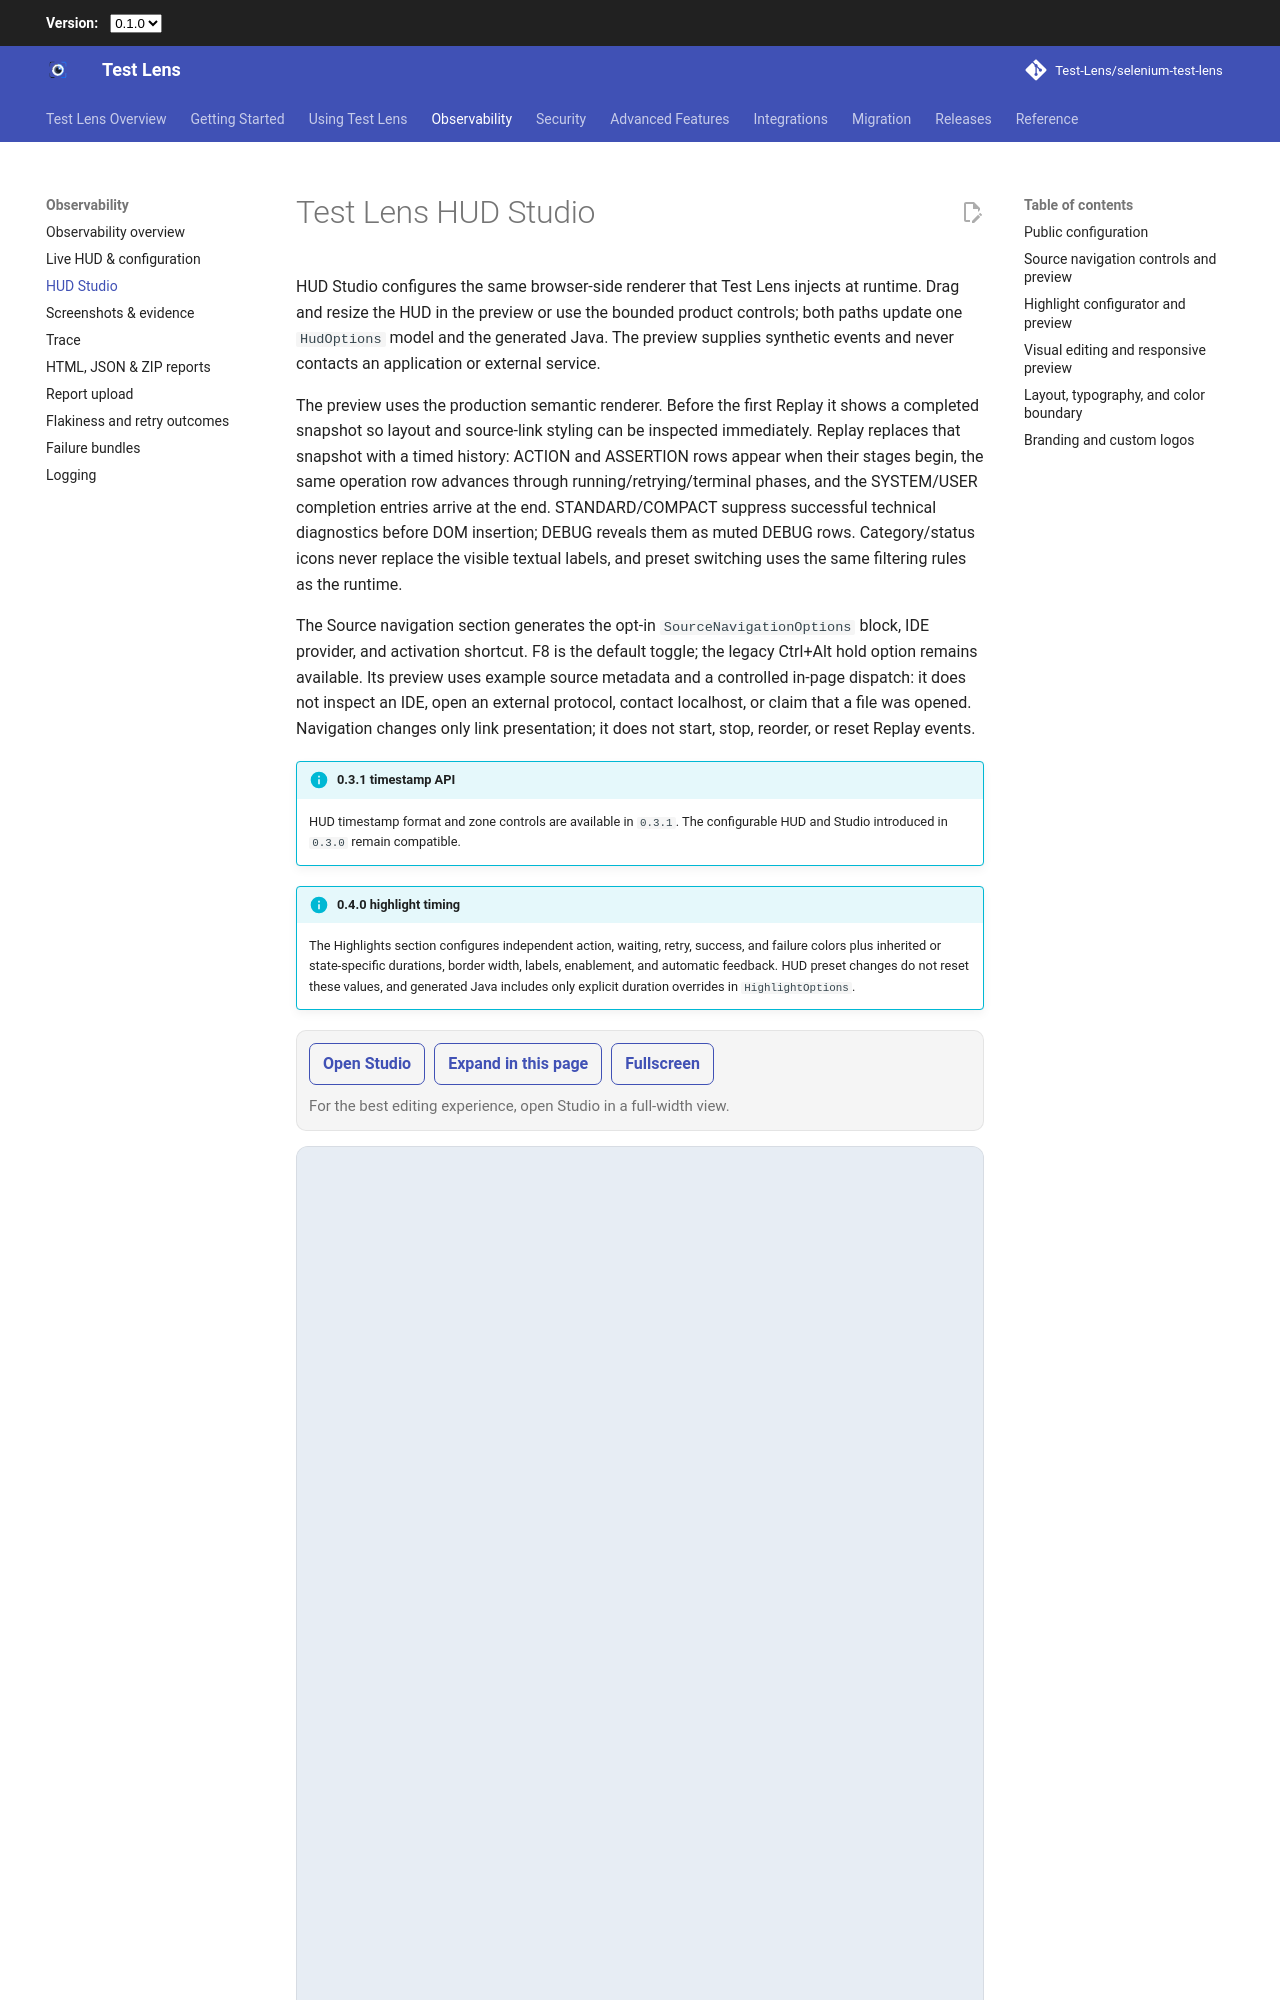

repository: Test-Lens/selenium-test-lens · page: 0.5.2/observability/hud-studio/index.html · generator: mkdocs

---
title: HUD Studio
---

# Test Lens HUD Studio

HUD Studio configures the same browser-side renderer that Test Lens injects at runtime. Drag and resize the HUD in the preview or use the bounded product controls; both paths update one `HudOptions` model and the generated Java. The preview supplies synthetic events and never contacts an application or external service.

The preview uses the production semantic renderer. Before the first Replay it shows a completed snapshot so layout and source-link styling can be inspected immediately. Replay replaces that snapshot with a timed history: ACTION and ASSERTION rows appear when their stages begin, the same operation row advances through running/retrying/terminal phases, and the SYSTEM/USER completion entries arrive at the end. STANDARD/COMPACT suppress successful technical diagnostics before DOM insertion; DEBUG reveals them as muted DEBUG rows. Category/status icons never replace the visible textual labels, and preset switching uses the same filtering rules as the runtime.

The Source navigation section generates the opt-in `SourceNavigationOptions` block, IDE provider, and activation shortcut. F8 is the default toggle; the legacy Ctrl+Alt hold option remains available. Its preview uses example source metadata and a controlled in-page dispatch: it does not inspect an IDE, open an external protocol, contact localhost, or claim that a file was opened. Navigation changes only link presentation; it does not start, stop, reorder, or reset Replay events.

!!! info "0.3.1 timestamp API"
    HUD timestamp format and zone controls are available in `0.3.1`. The configurable HUD and Studio introduced in `0.3.0` remain compatible.

!!! info "0.4.0 highlight timing"
    The Highlights section configures independent action, waiting, retry, success, and failure colors plus inherited or state-specific durations, border width, labels, enablement, and automatic feedback. HUD preset changes do not reset these values, and generated Java includes only explicit duration overrides in `HighlightOptions`.

<style>
.tl-hud-studio-toolbar{display:flex;flex-wrap:wrap;gap:.45rem;align-items:center;margin:.75rem 0;padding:.6rem;border:1px solid var(--md-default-fg-color--lightest);border-radius:.5rem;background:var(--md-code-bg-color)}
.tl-hud-studio-toolbar>[hidden]{display:none}
.tl-hud-studio-toolbar a,.tl-hud-studio-toolbar button{display:inline-flex;align-items:center;min-height:2.1rem;padding:.35rem .65rem;border:1px solid var(--md-primary-fg-color);border-radius:.35rem;color:var(--md-primary-fg-color);background:transparent;font:inherit;font-weight:600;text-decoration:none;cursor:pointer}
.tl-hud-studio-toolbar a:hover,.tl-hud-studio-toolbar button:hover{color:var(--md-primary-bg-color);background:var(--md-primary-fg-color)}
.tl-hud-studio-toolbar span{color:var(--md-default-fg-color--light);font-size:.75rem}
.tl-hud-studio-host{display:flex;flex-direction:column;min-width:0;width:100%;height:900px;border:1px solid var(--md-default-fg-color--lightest);border-radius:.6rem;overflow:hidden;background:#e7edf4}
.tl-hud-studio-frame{display:block;flex:1;width:100%;min-height:0;border:0;background:#e7edf4}
body.tl-hud-studio-page .md-main__inner{max-width:none}
body.tl-hud-studio-page .md-sidebar--secondary{display:none}
body.tl-hud-studio-page .md-content{min-width:0}
body.tl-studio-focus-mode{overflow:hidden}
body.tl-studio-focus-mode .md-header,body.tl-studio-focus-mode .md-tabs,body.tl-studio-focus-mode .md-sidebar{display:none}
body.tl-studio-focus-mode .tl-hud-studio-host,body.tl-hud-studio-page .tl-hud-studio-host:fullscreen{position:fixed;inset:0;z-index:1000;width:100vw;height:100vh;border:0;border-radius:0}
body.tl-studio-focus-mode .tl-hud-studio-frame{flex:1}
@media(max-width:760px){.tl-hud-studio-host{height:1500px}.tl-hud-studio-toolbar span{flex-basis:100%}}
</style>

<div class="tl-hud-studio-toolbar">
  <a data-studio-open href="../../demo/hud-studio/" target="_blank" rel="noopener noreferrer">Open Studio</a>
  <button data-studio-expand type="button" aria-pressed="false">Expand in this page</button>
  <button data-studio-fullscreen type="button" aria-pressed="false" aria-label="Open HUD Studio in browser fullscreen">Fullscreen</button>
  <button data-studio-exit type="button" hidden>Exit expanded view</button>
  <span>For the best editing experience, open Studio in a full-width view.</span>
</div>
